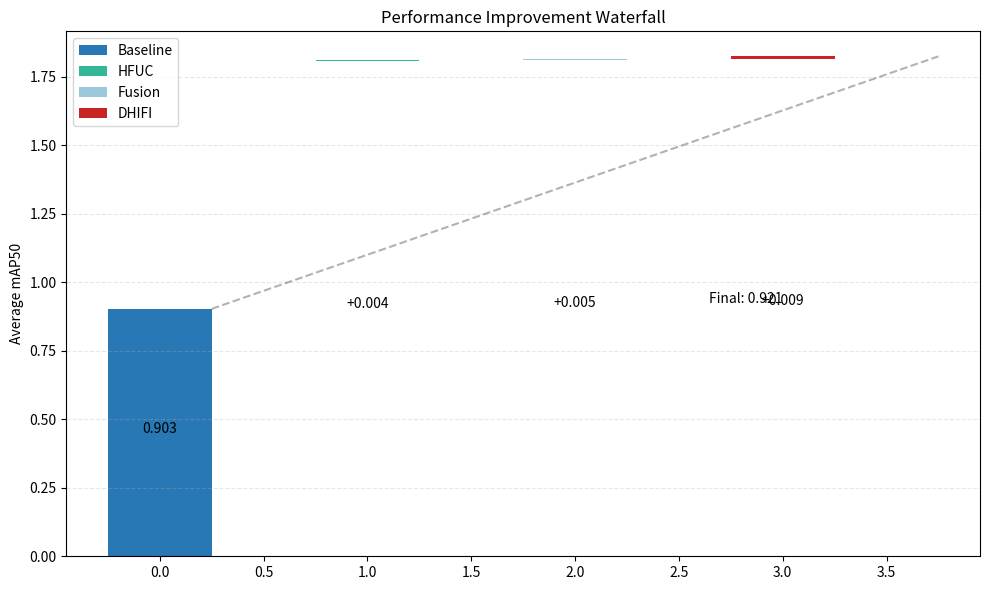

Write the Python code that produced this figure.
import matplotlib.pyplot as plt
import numpy as np

# 计算三个数据集的平均值
def avg_performance(mbfai, bccd, dsb):
    return (mbfai + bccd + dsb) / 3

# 基准性能和各个改进的增量
baseline = avg_performance(0.914, 0.909, 0.886)
hfuc_imp = avg_performance(0.919, 0.912, 0.890) - baseline
ehff_imp = avg_performance(0.924, 0.916, 0.897) - avg_performance(0.919, 0.912, 0.890)
dhifi_imp = avg_performance(0.932, 0.929, 0.903) - avg_performance(0.924, 0.916, 0.897)

# 数据准备
values = [baseline, hfuc_imp, ehff_imp, dhifi_imp]
labels = ['Baseline', 'HFUC', 'Fusion', 'DHIFI']
colors = ['#2878B5', '#32B897', '#9AC9DB', '#C82423']

# 创建瀑布图
fig, ax = plt.subplots(figsize=(10, 6))

# 累积值计算
cumsum = baseline
left = 0
for i in range(len(values)):
    if i == 0:  # 基线
        plt.bar(left, values[i], width=0.5, color=colors[i], label=labels[i])
    else:  # 增量
        plt.bar(left, values[i], width=0.5, bottom=cumsum, color=colors[i], label=labels[i])
    cumsum += values[i]
    left += 1

# 添加连接线
plt.plot([0.25, len(values)-0.25], [baseline, cumsum], 'k--', alpha=0.3)

# 设置图表
plt.ylabel('Average mAP50')
plt.title('Performance Improvement Waterfall')
plt.legend()
plt.grid(True, axis='y', linestyle='--', alpha=0.3)

# 添加数值标签
cumsum = baseline
for i in range(len(values)):
    if i == 0:
        plt.text(i, values[i]/2, f'{values[i]:.3f}', ha='center')
    else:
        plt.text(i, cumsum + values[i]/2, f'+{values[i]:.3f}', ha='center')
        cumsum += values[i]

# 在最右侧添加最终值
plt.text(len(values)-1, cumsum+0.002, f'Final: {cumsum:.3f}', ha='right')

plt.tight_layout()
plt.show()